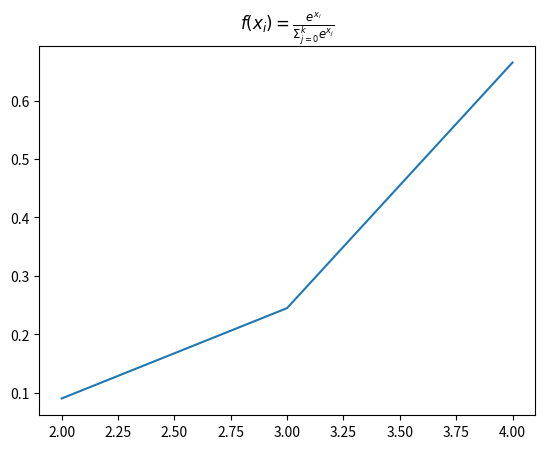

The matplotlib source for this figure:
import numpy as np
import matplotlib.pyplot as plt

def softmax(x, axis=-1):
    y = np.exp(x - np.max(x, axis, keepdims=True))
    return y / np.sum(y, axis, keepdims=True)

def plot(x, y, title):
    plt.plot(x, y)
    plt.title(title)
    plt.show()

if __name__ == "__main__":
    x = np.array([2, 3, 4])
    soft = softmax(x)
    plot(x, soft, r"$f(x_i)=\frac{e^{x_i}}{\Sigma_{j=0}^ke^{x_j}}$")
